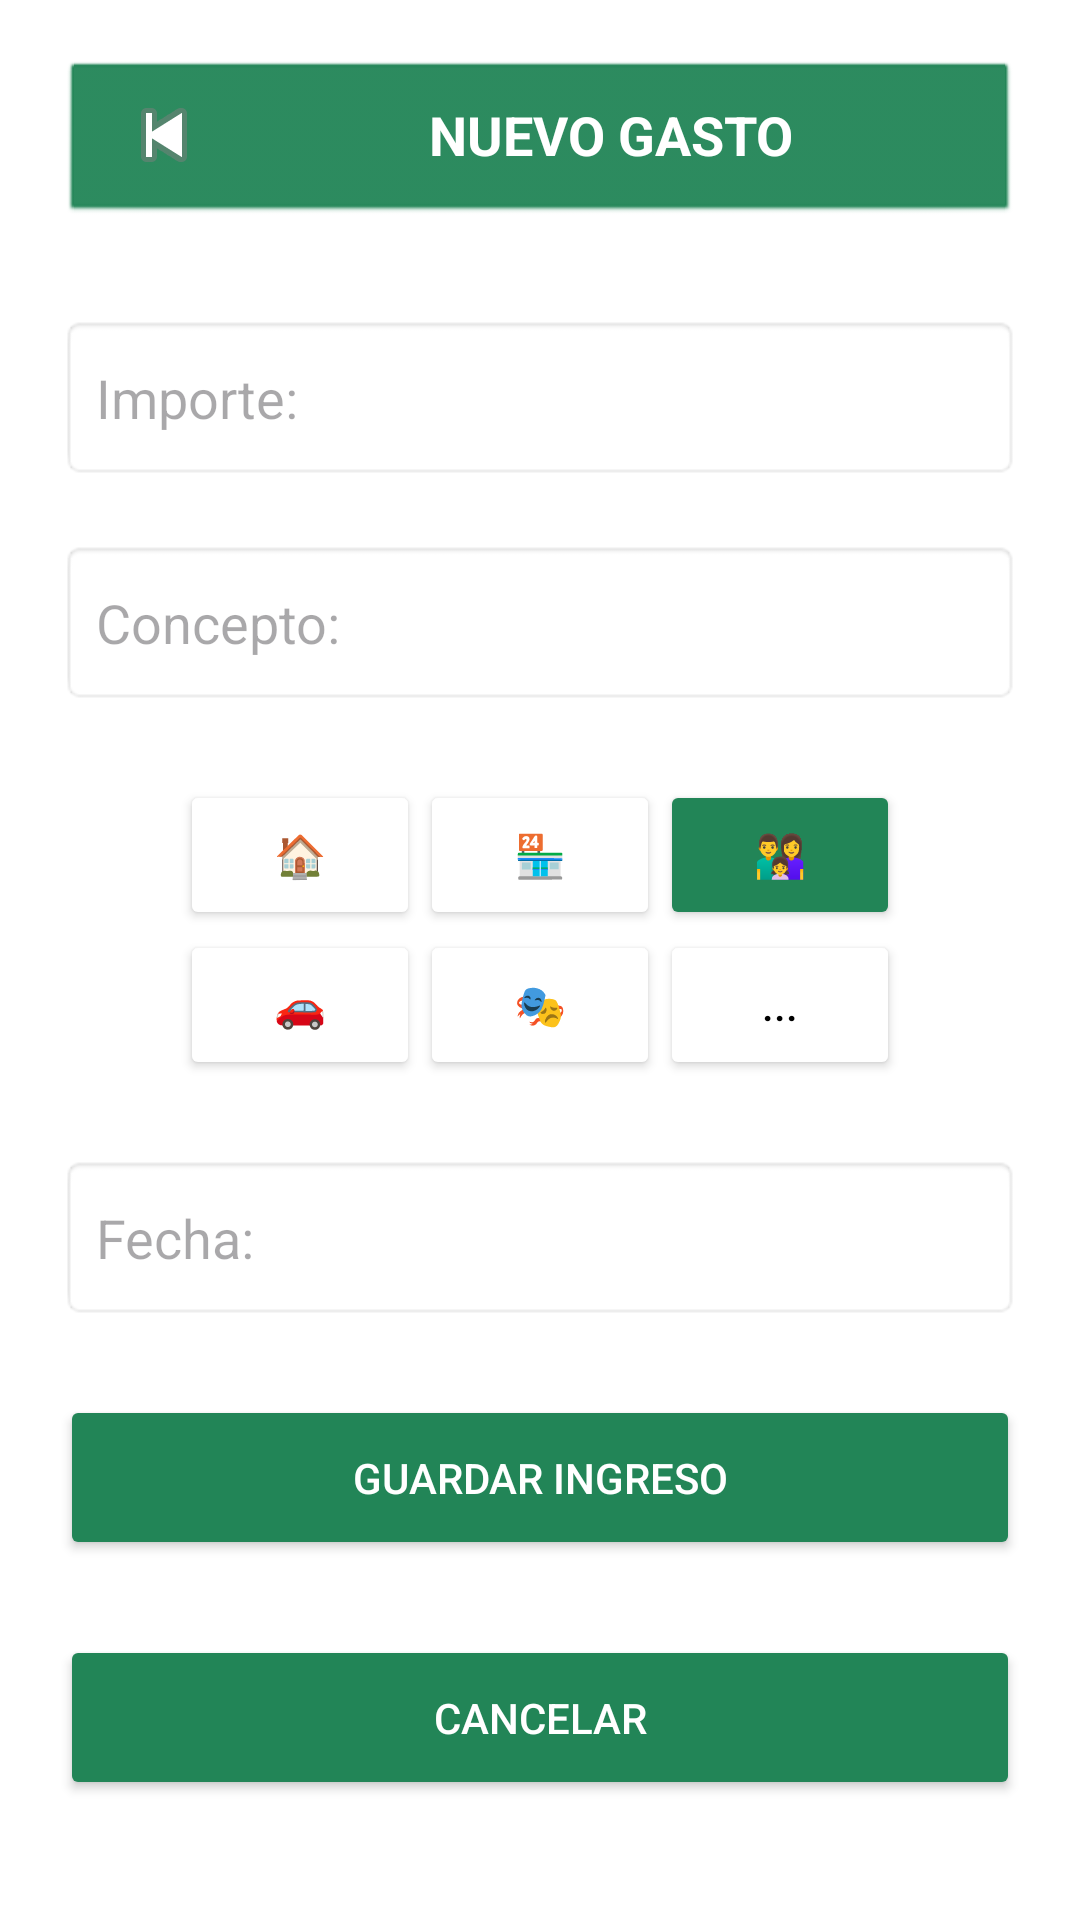

Android layout source for this screen:
<!-- AndroidManifest.xml: application theme Theme.MiMonedaPrototipo -->
<!-- res/layout/activity_aniadir_gasto3.xml -->
<?xml version="1.0" encoding="utf-8"?>
<androidx.constraintlayout.widget.ConstraintLayout xmlns:android="http://schemas.android.com/apk/res/android"
    xmlns:app="http://schemas.android.com/apk/res-auto"
    android:id="@+id/main"
    android:layout_width="match_parent"
    android:layout_height="match_parent"
    android:background="#ECECEC"
    android:backgroundTint="@color/white">

    

    <LinearLayout
        android:id="@+id/layoutCabecera"
        android:layout_width="0dp"
        android:layout_height="55dp"
        android:layout_margin="20dp"
        android:background="@android:drawable/btn_default"
        android:backgroundTint="#228557"
        android:gravity="center_vertical"
        android:orientation="horizontal"
        app:layout_constraintEnd_toEndOf="parent"
        app:layout_constraintStart_toStartOf="parent"
        app:layout_constraintTop_toTopOf="parent">

        <ImageButton
            android:id="@+id/btnVolver"
            android:layout_width="48dp"
            android:layout_height="48dp"
            android:background="@android:color/transparent"
            android:src="@android:drawable/ic_media_previous" />

        <TextView
            android:layout_width="0dp"
            android:layout_height="wrap_content"
            android:layout_weight="1"
            android:gravity="center"
            android:text="NUEVO GASTO"
            android:textColor="#FFFFFF"
            android:textSize="18sp"
            android:textStyle="bold" />

    </LinearLayout>

    

    <EditText
        android:id="@+id/etImporte"
        android:layout_width="0dp"
        android:layout_height="55dp"
        android:layout_marginStart="20dp"
        android:layout_marginTop="30dp"
        android:layout_marginEnd="20dp"
        android:background="@android:drawable/editbox_background"
        android:hint="Importe:"
        android:inputType="numberDecimal"
        android:padding="12dp"
        app:layout_constraintEnd_toEndOf="parent"
        app:layout_constraintStart_toStartOf="parent"
        app:layout_constraintTop_toBottomOf="@id/layoutCabecera" />

    

    <EditText
        android:id="@+id/etConcepto"
        android:layout_width="0dp"
        android:layout_height="55dp"
        android:layout_marginStart="20dp"
        android:layout_marginTop="20dp"
        android:layout_marginEnd="20dp"
        android:background="@android:drawable/editbox_background"
        android:hint="Concepto:"
        android:padding="12dp"
        app:layout_constraintEnd_toEndOf="parent"
        app:layout_constraintStart_toStartOf="parent"
        app:layout_constraintTop_toBottomOf="@id/etImporte" />

    

    <GridLayout
        android:id="@+id/gridCategorias"
        android:layout_width="wrap_content"
        android:layout_height="wrap_content"
        android:layout_marginTop="25dp"
        android:columnCount="3"
        app:layout_constraintEnd_toEndOf="parent"
        app:layout_constraintStart_toStartOf="parent"
        app:layout_constraintTop_toBottomOf="@id/etConcepto">

        <Button
            android:id="@+id/btnCasa"
            android:layout_width="80dp"
            android:layout_height="50dp"
            android:backgroundTint="@color/white"
            android:text="🏠" />

        <Button
            android:id="@+id/btnCompras"
            android:layout_width="80dp"
            android:layout_height="50dp"
            android:backgroundTint="@color/white"
            android:text="🏪" />

        <Button
            android:id="@+id/btnFamilia"
            android:layout_width="80dp"
            android:layout_height="50dp"
            android:backgroundTint="#228557"
            android:text="👨‍👩‍👧" />

        <Button
            android:id="@+id/btnTransporte"
            android:layout_width="80dp"
            android:layout_height="50dp"
            android:backgroundTint="@color/white"
            android:text="🚗" />

        <Button
            android:id="@+id/btnOcio"
            android:layout_width="80dp"
            android:layout_height="50dp"
            android:backgroundTint="@color/white"
            android:text="🎭" />

        <Button
            android:id="@+id/btnOtros"
            android:layout_width="80dp"
            android:layout_height="50dp"
            android:backgroundTint="@color/white"
            android:text="..."
            android:textColor="@color/black" />

    </GridLayout>

    

    <EditText
        android:id="@+id/etFecha"
        android:layout_width="0dp"
        android:layout_height="55dp"
        android:layout_marginStart="20dp"
        android:layout_marginTop="25dp"
        android:layout_marginEnd="20dp"
        android:background="@android:drawable/editbox_background"
        android:focusable="false"
        android:hint="Fecha:"
        android:padding="12dp"
        app:layout_constraintEnd_toEndOf="parent"
        app:layout_constraintStart_toStartOf="parent"
        app:layout_constraintTop_toBottomOf="@id/gridCategorias" />

    

    <Button
        android:id="@+id/btnGuardar"
        android:layout_width="0dp"
        android:layout_height="55dp"
        android:layout_marginStart="20dp"
        android:layout_marginTop="25dp"
        android:layout_marginEnd="20dp"
        android:backgroundTint="#228557"
        android:text="GUARDAR INGRESO"
        android:textColor="#FFFFFF"
        app:icon="@drawable/ic_confirmado"
        app:iconTintMode="multiply"
        app:layout_constraintEnd_toEndOf="parent"
        app:layout_constraintStart_toStartOf="parent"
        app:layout_constraintTop_toBottomOf="@id/etFecha" />

    

    <Button
        android:id="@+id/btnCancelar"
        android:layout_width="0dp"
        android:layout_height="55dp"
        android:layout_marginStart="20dp"
        android:layout_marginTop="25dp"
        android:layout_marginEnd="20dp"
        android:backgroundTint="#228557"
        android:text="CANCELAR"
        android:textColor="#FFFFFF"
        app:icon="@android:drawable/btn_dialog"
        app:iconTintMode="multiply"
        app:layout_constraintEnd_toEndOf="parent"
        app:layout_constraintStart_toStartOf="parent"
        app:layout_constraintTop_toBottomOf="@id/btnGuardar" />

</androidx.constraintlayout.widget.ConstraintLayout>
<!-- resources referenced by this layout -->
<resources>
  <!-- drawable ic_confirmado (drawable) -->
  <?xml version="1.0" encoding="utf-8"?>
  <vector xmlns:android="http://schemas.android.com/apk/res/android"
      android:width="55dp"
      android:height="55dp"
      android:viewportWidth="24"
      android:viewportHeight="24">
  
      
      <path
          android:fillColor="#000000"
          android:pathData="M12,2A10,10 0,1 1,12 22A10,10 0,1 1,12 2Z" />
  
      
      <path
          android:fillColor="@android:color/transparent"
          android:strokeColor="#1E805E"
          android:strokeWidth="2.2"
          android:strokeLineCap="round"
          android:strokeLineJoin="round"
          android:pathData="M7.5,12L10.5,15L16.5,9" />
  
  </vector>
  <style name="Theme.MiMonedaPrototipo" parent="Base.Theme.MiMonedaPrototipo" />
  <style name="Base.Theme.MiMonedaPrototipo" parent="Theme.Material3.DayNight.NoActionBar">
  		<item name="colorPrimary">#267F82</item>
  		<item name="colorOnPrimary">#FFFFFF</item>
  	</style>
  <!-- not gathered from this repository: default colours our renderer supplied (Android Studio template values) -->
  <color name="black">#FF000000</color>
  <color name="white">#FFFFFFFF</color>
</resources>
